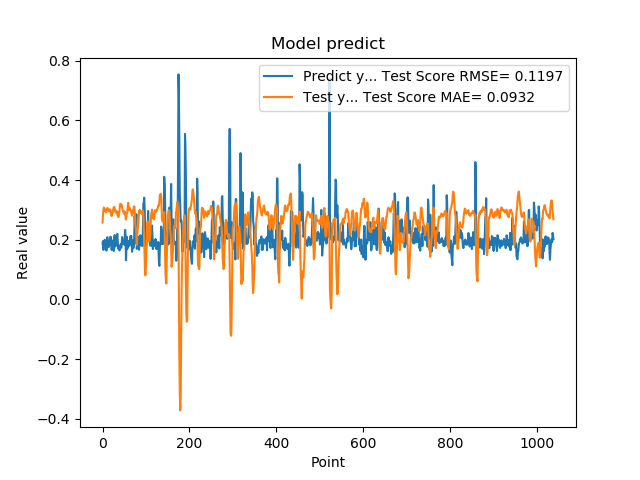

The table this chart was drawn from, first rows:
1.861467957496643066e-01, 2.577970552468235033e-01
1.954913884401321134e-01, 2.837221558561158208e-01
1.660518944263458530e-01, 3.004929013829460427e-01
1.907722949981689176e-01, 3.082206443618286662e-01
1.898660957813262939e-01, 3.052118841677454730e-01
2.001174986362457275e-01, 3.009501088688171233e-01
1.948629021644592563e-01, 2.964811766023981998e-01
1.779100298881530762e-01, 2.967925374624820201e-01
1.810636967420578003e-01, 2.918238550410413579e-01
1.635809391736984530e-01, 2.951115584055360452e-01
1.916799396276473999e-01, 3.029040760045835778e-01
2.085516005754470825e-01, 3.069776642838060732e-01
1.828240007162094394e-01, 3.036199819935493371e-01
1.857409924268722534e-01, 3.006322161270011950e-01
1.752161234617233276e-01, 2.991417678720322271e-01
1.845117062330245972e-01, 2.948239853067007865e-01
1.984785944223403931e-01, 2.973809854588738144e-01
1.841159015893935880e-01, 3.018417634719617326e-01
2.104043960571288785e-01, 3.007120221648689751e-01
2.088565975427627841e-01, 2.935994844284445238e-01
1.900728046894073209e-01, 2.825889067603015170e-01
1.658952832221984863e-01, 2.795033431951389757e-01
1.852532625198364535e-01, 2.889805710932027982e-01
1.799222826957702359e-01, 2.892645885271106221e-01
1.978618204593658447e-01, 2.995629850684294326e-01
1.711323857307434082e-01, 3.041162192913900997e-01
1.623787879943847379e-01, 3.094842909823601884e-01
2.059821039438247958e-01, 3.097262948257601956e-01
2.158481031656264981e-01, 3.050652357127870973e-01
1.768843084573745450e-01, 2.935521416154247554e-01
1.834106147289275845e-01, 2.986708161671098316e-01
1.805770993232727051e-01, 2.947634626668985125e-01
2.012096941471099854e-01, 2.886032005594970640e-01
2.066745012998580933e-01, 2.910621176765703644e-01
2.195876985788345337e-01, 2.949793620740241984e-01
1.944769918918609619e-01, 2.810741906896268572e-01
1.704634428024291992e-01, 2.762702033151190339e-01
1.750701963901519775e-01, 2.778465343989011682e-01
1.796004772186279297e-01, 2.867663628526175290e-01
1.640222966670989990e-01, 2.961575031276760250e-01
1.769366562366485596e-01, 3.141964109021003204e-01
1.781685650348663330e-01, 3.207199920062855925e-01
1.855484992265701294e-01, 3.183999543523659548e-01
1.732649058103561401e-01, 3.151466285357660824e-01
1.832000017166137418e-01, 3.168539783988407743e-01
2.088083624839782715e-01, 3.108022954840095053e-01
1.873752027750015536e-01, 3.015435880436940774e-01
1.986005455255508423e-01, 2.975005870141405606e-01
1.863885968923568726e-01, 2.934824706504683411e-01
1.885485500097274780e-01, 2.887858330026373266e-01
1.833238750696182529e-01, 2.867335856955980922e-01
2.096922993659972867e-01, 2.953000934092877006e-01
2.330529242753982544e-01, 2.889476486500863195e-01
2.151579260826110562e-01, 2.783758229315352328e-01
1.312076449394226074e-01, 2.676397755527876177e-01
1.684847325086593628e-01, 2.820576531165860379e-01
2.097207009792327881e-01, 2.881821465121792714e-01
1.697814613580703458e-01, 2.907253092268879957e-01
1.778024435043334961e-01, 3.104236688338120054e-01
1.968562752008438110e-01, 3.236885030943278951e-01
1.775619983673095703e-01, 3.030857244782115822e-01
... 979 more rows
